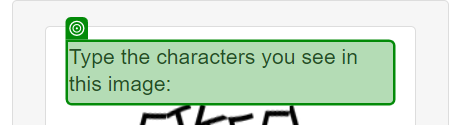
Task: Cotizar productos en Amazon
Workflow: Init_AmazonConfig

Step 1 [try]: check the heading '*ype the characters*' (chrome.exe)

Step 2: check the * (chrome.exe) (no picture)

Step 3: hover over the element (no picture)

Step 4: click on the link (chrome.exe) (no picture)

Step 5: check the * (chrome.exe) (no picture)

Step 6: Find Element 'DIV' on the element (no picture)

Step 7: select "CLP - Chilean Peso" in the element (chrome.exe) (no picture)

Step 8: Mouse Scroll 'INPUT' on the text box (chrome.exe) (no picture)

Step 9: SearchedElement on the text box in window 'Change Language & Currency Settings' (chrome.exe) (no picture)

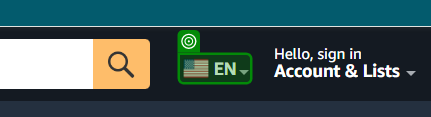
Step 10: check the element (chrome.exe)
